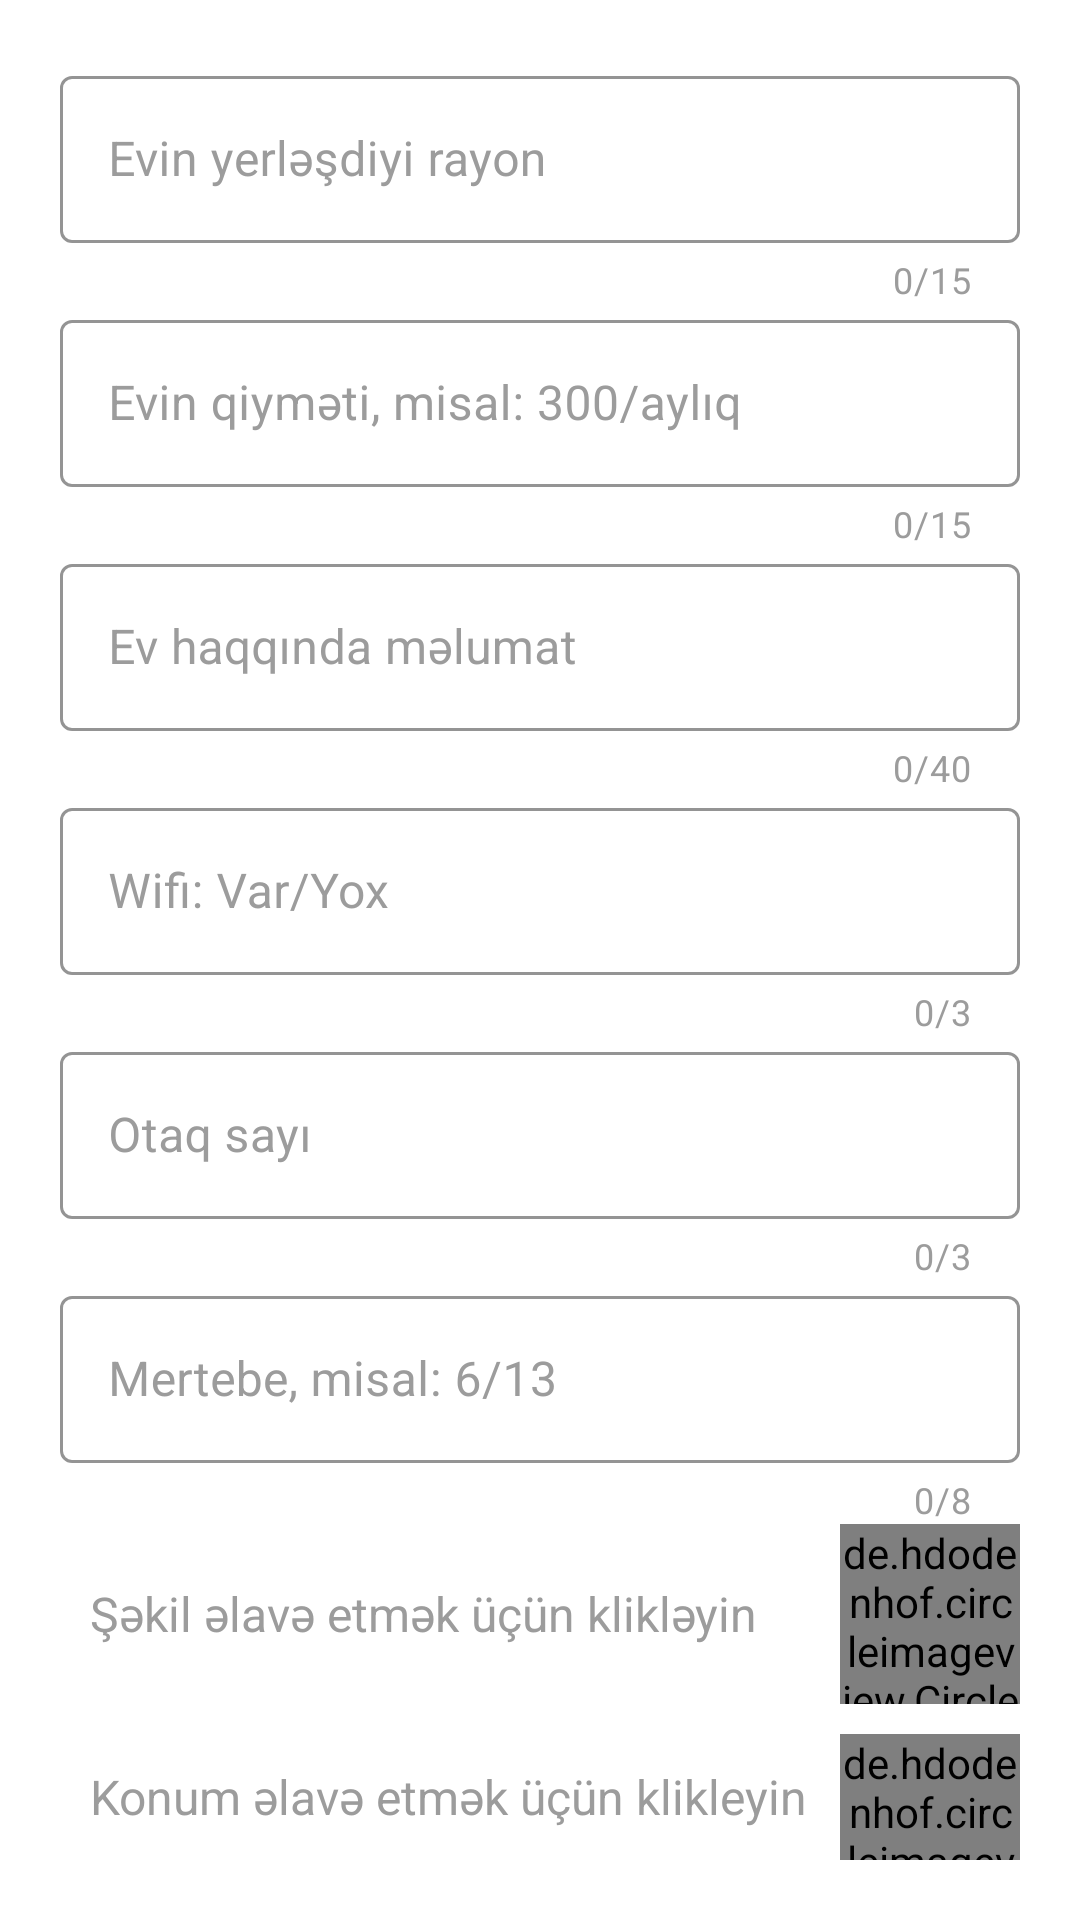

Here is an Android app screen rendered from its layout file. Give the layout XML and the strings, colors and styles it references.
<!-- AndroidManifest.xml: application theme Theme.RentHome -->
<!-- res/layout/activity_user_add.xml -->
<?xml version="1.0" encoding="utf-8"?>
<LinearLayout xmlns:android="http://schemas.android.com/apk/res/android"
    xmlns:app="http://schemas.android.com/apk/res-auto"
    xmlns:tools="http://schemas.android.com/tools"
    android:layout_width="match_parent"
    android:layout_height="match_parent"
    android:background="#fff"
    android:padding="20dp"
    tools:context=".activities.UserAdd">

    <LinearLayout
        android:layout_width="match_parent"
        android:layout_height="wrap_content"
        android:orientation="vertical">

        <com.google.android.material.textfield.TextInputLayout
            android:id="@+id/evin_rayonu"
            style="@style/Widget.MaterialComponents.TextInputLayout.OutlinedBox"
            android:layout_width="match_parent"
            android:layout_height="wrap_content"
            android:hint="Evin yerləşdiyi rayon"
            android:textColorHint="@color/gray"
            app:boxStrokeColor="@color/black"
            app:counterEnabled="true"
            app:counterMaxLength="15"
            app:counterTextColor="@color/gray">

            <com.google.android.material.textfield.TextInputEditText
                android:layout_width="match_parent"
                android:layout_height="wrap_content"
                android:textColor="@color/black" />

        </com.google.android.material.textfield.TextInputLayout>


        <com.google.android.material.textfield.TextInputLayout
            android:id="@+id/evin_qiymeti"
            style="@style/Widget.MaterialComponents.TextInputLayout.OutlinedBox"
            android:layout_width="match_parent"
            android:layout_height="wrap_content"
            android:hint="Evin qiyməti, misal: 300/aylıq"
            android:textColorHint="@color/gray"
            app:boxStrokeColor="@color/black"
            app:counterEnabled="true"
            app:counterMaxLength="15"
            app:counterTextColor="@color/gray">

            <com.google.android.material.textfield.TextInputEditText
                android:layout_width="match_parent"
                android:layout_height="wrap_content"
                android:textColor="@color/black" />

        </com.google.android.material.textfield.TextInputLayout>

        <com.google.android.material.textfield.TextInputLayout
            android:id="@+id/evin_melumati"
            style="@style/Widget.MaterialComponents.TextInputLayout.OutlinedBox"
            android:layout_width="match_parent"
            android:layout_height="wrap_content"
            android:hint="Ev haqqında məlumat"
            android:textColorHint="@color/gray"
            app:boxStrokeColor="@color/black"
            app:counterEnabled="true"
            app:counterMaxLength="40"
            app:counterTextColor="@color/gray">

            <com.google.android.material.textfield.TextInputEditText
                android:layout_width="match_parent"
                android:layout_height="wrap_content"
                android:textColor="@color/black" />

        </com.google.android.material.textfield.TextInputLayout>

        <com.google.android.material.textfield.TextInputLayout
            android:id="@+id/evin_wifi"
            style="@style/Widget.MaterialComponents.TextInputLayout.OutlinedBox"
            android:layout_width="match_parent"
            android:layout_height="wrap_content"
            android:hint="Wifi: Var/Yox"
            android:textColorHint="@color/gray"
            app:boxStrokeColor="@color/black"
            app:counterEnabled="true"
            app:counterMaxLength="3"
            app:counterTextColor="@color/gray">

            <com.google.android.material.textfield.TextInputEditText
                android:layout_width="match_parent"
                android:layout_height="wrap_content"
                android:textColor="@color/black" />

        </com.google.android.material.textfield.TextInputLayout>

        <com.google.android.material.textfield.TextInputLayout
            android:id="@+id/evin_otaq"
            style="@style/Widget.MaterialComponents.TextInputLayout.OutlinedBox"
            android:layout_width="match_parent"
            android:layout_height="wrap_content"
            android:hint="Otaq sayı"
            android:textColorHint="@color/gray"
            app:boxStrokeColor="@color/black"
            app:counterEnabled="true"
            app:counterMaxLength="3"
            app:counterTextColor="@color/gray">

            <com.google.android.material.textfield.TextInputEditText
                android:layout_width="match_parent"
                android:layout_height="wrap_content"
                android:textColor="@color/black" />

        </com.google.android.material.textfield.TextInputLayout>

        <com.google.android.material.textfield.TextInputLayout
            android:id="@+id/evin_mertebe"
            style="@style/Widget.MaterialComponents.TextInputLayout.OutlinedBox"
            android:layout_width="match_parent"
            android:layout_height="wrap_content"
            android:hint="Mertebe, misal: 6/13"
            android:textColorHint="@color/gray"
            app:boxStrokeColor="@color/black"
            app:counterEnabled="true"
            app:counterMaxLength="8"
            app:counterTextColor="@color/gray">

            <com.google.android.material.textfield.TextInputEditText
                android:layout_width="match_parent"
                android:layout_height="wrap_content"
                android:textColor="@color/black" />

        </com.google.android.material.textfield.TextInputLayout>

        <RelativeLayout
            android:layout_width="match_parent"
            android:layout_height="wrap_content">

            <TextView
                android:layout_width="wrap_content"
                android:layout_height="wrap_content"
                android:layout_centerVertical="true"
                android:layout_marginStart="10dp"
                android:text="Şəkil əlavə etmək üçün klikləyin"
                android:textColor="@color/gray"
                android:textSize="16sp" />

            <de.hdodenhof.circleimageview.CircleImageView
                android:id="@+id/imageAdd"
                android:layout_width="60dp"
                android:layout_height="60dp"
                android:layout_alignParentRight="true"
                android:scaleType="centerCrop"
                android:src="@drawable/circle" />

            <ImageView
                android:layout_width="45dp"
                android:layout_height="45dp"
                android:layout_alignParentTop="true"
                android:layout_alignParentRight="true"
                android:layout_centerHorizontal="true"
                android:layout_marginTop="5dp"
                android:layout_marginRight="4dp"
                android:scaleType="centerCrop"
                android:src="@drawable/ic_baseline_add_photo" />

        </RelativeLayout>

        <RelativeLayout
            android:layout_width="match_parent"
            android:layout_height="wrap_content"
            android:layout_marginTop="10dp">

            <TextView
                android:layout_width="wrap_content"
                android:layout_height="wrap_content"
                android:layout_centerVertical="true"
                android:layout_marginStart="10dp"
                android:text="Konum əlavə etmək üçün klikleyin"
                android:textColor="@color/gray"
                android:textSize="16sp" />

            <de.hdodenhof.circleimageview.CircleImageView
                android:id="@+id/yerButton"
                android:layout_width="60dp"
                android:layout_height="60dp"
                android:layout_alignParentRight="true"
                android:scaleType="centerCrop"
                android:src="@drawable/circle" />

            <ImageView
                android:layout_width="40dp"
                android:layout_height="40dp"
                android:layout_alignParentTop="true"
                android:layout_alignParentRight="true"
                android:layout_centerHorizontal="true"
                android:layout_marginTop="9dp"
                android:layout_marginRight="10dp"
                android:scaleType="centerCrop"
                android:src="@drawable/ic_baseline_add_location_alt_24" />

        </RelativeLayout>

        <Button
            android:id="@+id/paylas"
            android:layout_width="wrap_content"
            android:layout_height="wrap_content"
            android:layout_gravity="center"
            android:layout_marginTop="20dp"
            android:backgroundTint="@color/main_color"
            android:text="Paylas"
            android:textColor="@color/white" />


    </LinearLayout>

</LinearLayout>
<!-- resources referenced by this layout -->
<resources>
  <color name="black">#FF000000</color>
  <color name="gray">#9C9C9C</color>
  <color name="main_color">#215261</color>
  <color name="white">#FFFFFFFF</color>
  <!-- drawable circle: png bitmap (drawable, 5946 bytes) -->
  <style name="Theme.RentHome" parent="Theme.MaterialComponents.DayNight.NoActionBar">
          
          <item name="colorPrimary">@color/purple_200</item>
          <item name="colorPrimaryVariant">@color/purple_700</item>
          <item name="colorOnPrimary">@color/black</item>
          
          <item name="colorSecondary">@color/teal_200</item>
          <item name="colorSecondaryVariant">@color/teal_700</item>
          <item name="colorOnSecondary">@color/black</item>
          
          <item name="android:statusBarColor">?attr/colorPrimaryVariant</item>
          
      </style>
  <color name="purple_200">#FFBB86FC</color>
  <color name="purple_700">#215261</color>
  <color name="teal_200">#FF03DAC5</color>
  <color name="teal_700">#FF018786</color>
</resources>
